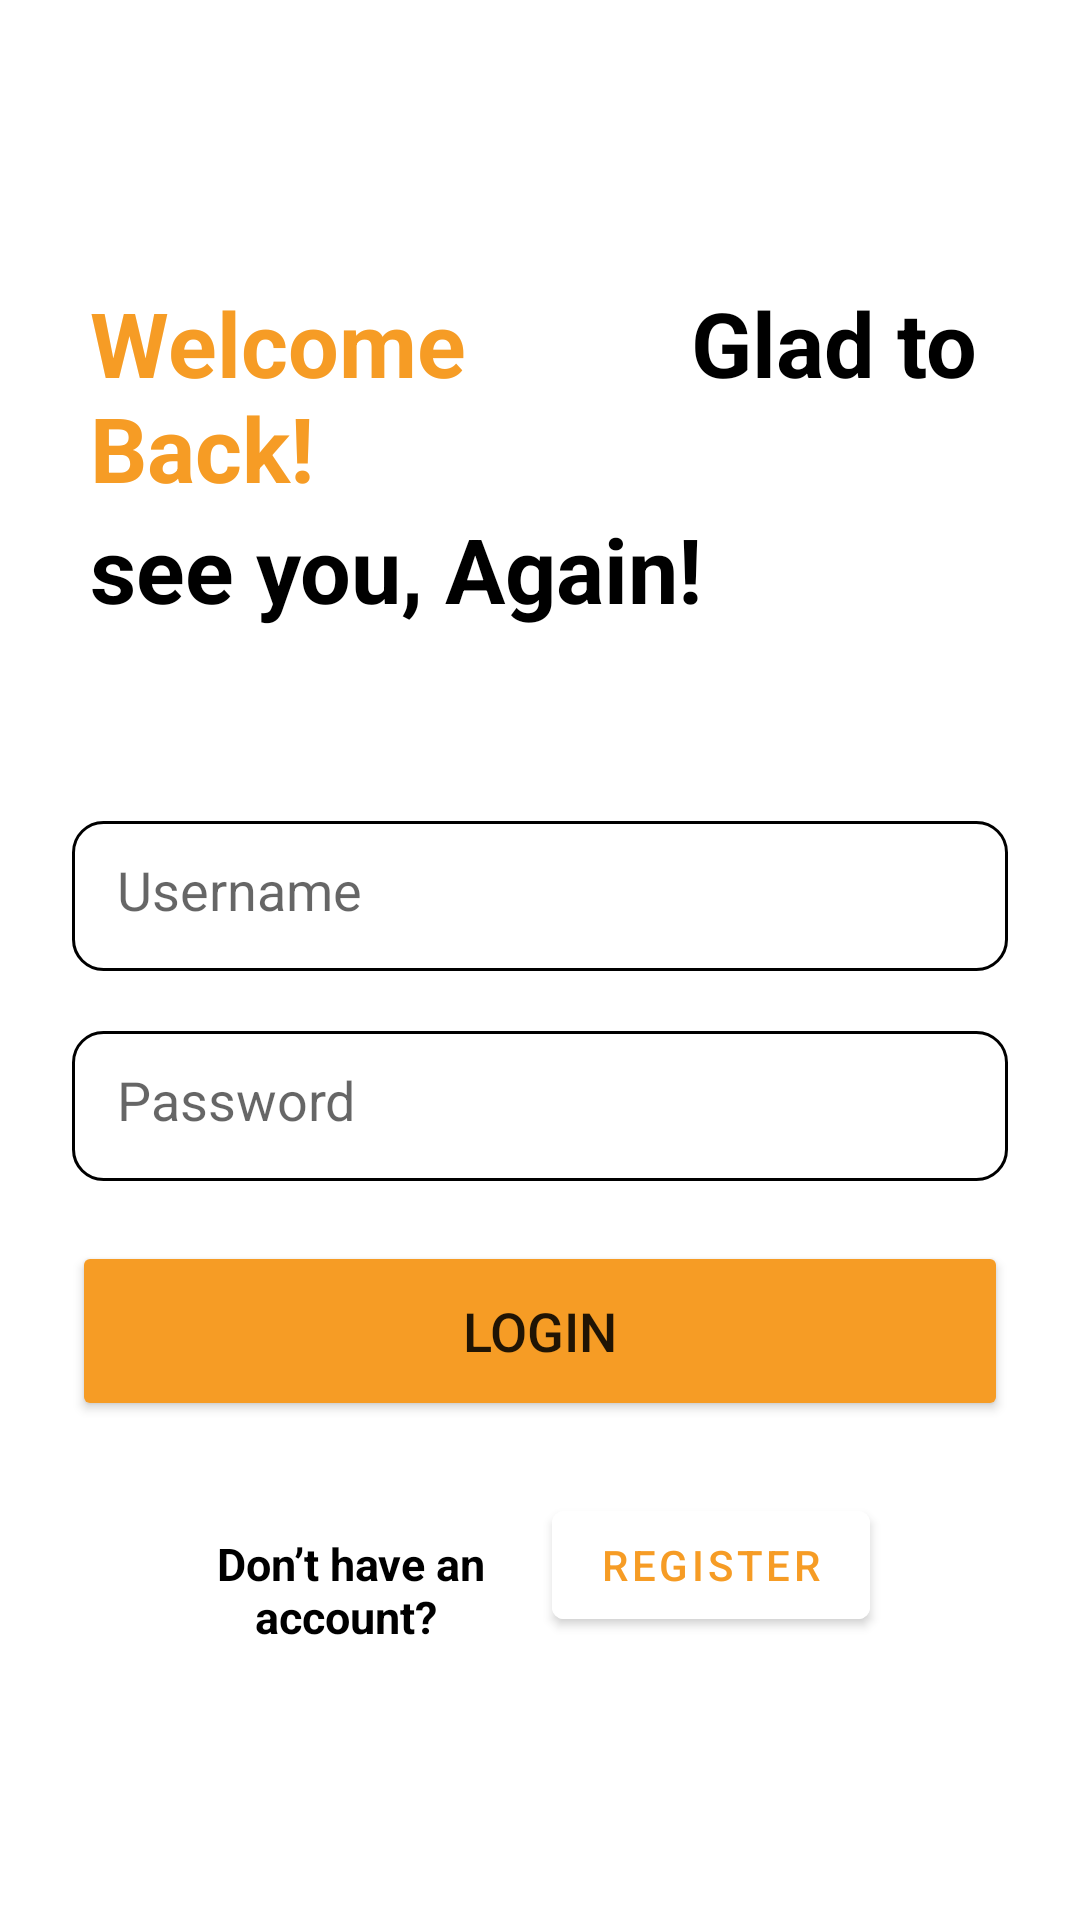

Write the Android layout XML for this screen, with the resource values it uses.
<!-- AndroidManifest.xml: application theme Theme.HomeRentalApp -->
<!-- res/layout/activity_login.xml -->
<?xml version="1.0" encoding="utf-8"?>
<LinearLayout xmlns:android="http://schemas.android.com/apk/res/android"
    android:layout_width="match_parent"
    xmlns:tools="http://schemas.android.com/tools"
    android:layout_height="match_parent"
    xmlns:app="http://schemas.android.com/apk/res-auto"
    android:orientation="vertical"
    android:gravity="center"
    android:background="@color/white"
    tools:context=".MainActivity"
    android:backgroundTint="@color/white"
    >

    <LinearLayout
        android:layout_width="match_parent"
        android:layout_height="wrap_content"
        android:layout_gravity="center_horizontal"
        android:layout_marginLeft="30dp"
        android:layout_marginRight="30dp"
        android:orientation="horizontal">

        <TextView
            android:layout_width="107dp"
            android:layout_height="wrap_content"
            android:layout_weight="1"
            android:text="Welcome Back!"
            android:textSize="30sp"
            android:textColor="@color/orange"
            android:textStyle="bold" />

        <TextView
            android:layout_width="21dp"
            android:layout_height="wrap_content"
            android:layout_weight="1"
            android:text=" Glad to"
            android:textSize="30sp"
            android:textColor="@color/black"

            android:textStyle="bold" />

    </LinearLayout>


    <TextView
        android:layout_width="match_parent"
        android:layout_height="wrap_content"
        android:text="see you, Again!"
        android:textColor="@color/black"
        android:textSize="30sp"
        android:layout_marginLeft="30dp"
        android:layout_marginRight="30dp"
        android:textStyle="bold" />

    <LinearLayout
            android:layout_width="match_parent"
            android:layout_height="wrap_content"
            android:orientation="vertical"
            android:layout_gravity="center_horizontal"
            android:padding="24dp"
            >
            <EditText
                android:layout_width="match_parent"
                android:layout_height="50dp"
                android:id="@+id/username"
                android:background="@drawable/custom_edittext"
                android:drawablePadding="10dp"
                android:textColor="@color/black"
                android:backgroundTint="@color/editFieldColor"
                android:padding="15dp"
                android:textColorHighlight="@color/cardview_dark_background"
                android:layout_marginTop="40dp"
                android:hint="Username"/>
            <EditText
                android:layout_width="match_parent"
                android:layout_height="50dp"
                android:id="@+id/password"
                android:background="@drawable/custom_edittext"
                android:backgroundTint="@color/editFieldColor"
                android:drawablePadding="10dp"
                android:textColor="@color/black"
                android:padding="15dp"
                android:textColorHighlight="@color/cardview_dark_background"
                android:layout_marginTop="20dp"
                android:hint="Password"/>
            <Button
                android:layout_width="match_parent"
                android:layout_height="60dp"
                android:id="@+id/loginButton"
                android:text="Login"
                android:textSize="18sp"
                android:backgroundTint="@color/orange"
                android:layout_marginTop="20dp"
                app:cornerRadius = "10dp"/>



        </LinearLayout>



    <LinearLayout
        android:layout_width="match_parent"
        android:layout_height="wrap_content"
        android:layout_gravity="center_horizontal"
        android:layout_marginLeft="30dp"
        android:layout_marginRight="30dp"
        android:orientation="horizontal">


        <TextView
            android:layout_width="127dp"
            android:layout_height="wrap_content"
            android:layout_marginLeft="20dp"
            android:layout_weight="1"
            android:text="Don’t have an account? "
            android:textAlignment="center"
            android:textColor="@color/black"
            android:textSize="15sp"
            android:textStyle="bold" />

        <com.google.android.material.button.MaterialButton
            android:id="@+id/my_button"
            android:layout_width="wrap_content"
            android:layout_height="wrap_content"
            android:text="Register"
            android:textColor="@color/orange"
            android:layout_marginRight="40dp"
            app:backgroundTint="@color/white"
            app:strokeColor="@color/white"
            android:elevation="0dp"
            app:strokeWidth="2dp" />













    </LinearLayout>




</LinearLayout>
<!-- resources referenced by this layout -->
<resources>
  <color name="black">#FF000000</color>
  <color name="orange">#F69C25</color>
  <color name="white">#FFFFFFFF</color>
  <!-- drawable custom_edittext (drawable) -->
  <?xml version="1.0" encoding="utf-8"?>
  <shape xmlns:android="http://schemas.android.com/apk/res/android"
  
      android:shape="rectangle">
      <stroke
          android:width="1dp"
          android:color="@color/grayBorder"
          />
      <corners
          android:radius="10dp"/>
  
  </shape>
  <style name="Theme.HomeRentalApp" parent="Theme.MaterialComponents.DayNight.DarkActionBar">
          
  
          <item name="colorPrimary">@color/purple_500</item>
          <item name="colorPrimaryVariant">@color/purple_700</item>
          <item name="colorOnPrimary">@color/white</item>
          
          <item name="colorSecondary">@color/teal_200</item>
          <item name="colorSecondaryVariant">@color/teal_700</item>
          <item name="colorOnSecondary">@color/black</item>
          
          <item name="android:statusBarColor">?attr/colorPrimaryVariant</item>
          
      </style>
  <color name="purple_500">#FF6200EE</color>
  <color name="purple_700">#FF3700B3</color>
  <color name="teal_200">#FF03DAC5</color>
  <color name="teal_700">#FF018786</color>
</resources>
